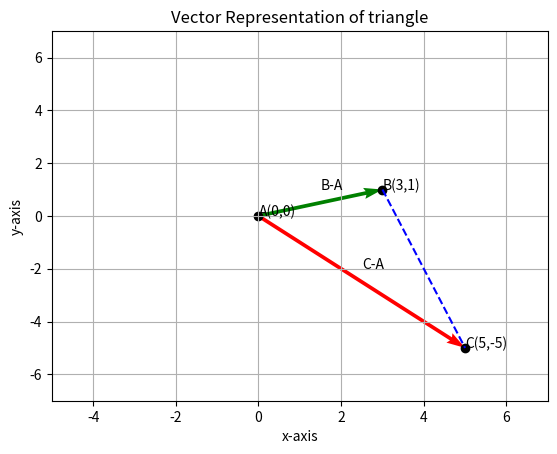

This figure's Python source:
import numpy as np
np.__version__
import matplotlib.pyplot as plt


A = np.array([-1,2])

B =np.array([2,3])

C= np.array([4,-3])

BA= B-A
CA = C-A

x = np.array([-1,2,4])
y=np.array([2,3,-3])
x=x+1
y=y-2

coord = ['A','B','C']

plt.quiver([0, 0], [0, 0],[3, 5], [ 1, -5],color=['g','r'], angles='xy', scale_units='xy', scale=1)
plt.xlim(-5, 7)
plt.ylim(-7, 7)

plt.scatter([0,3,5], [0, 1, -5],color='k')

for i in range(3):
  plt.text(x[i],y[i],'{}({},{})'.format(coord[i],x[i],y[i]))


plt.text(1.5,1,'B-A')
plt.text(2.5,-2,'C-A')

plt.title('Vector Representation of triangle')
plt.xlabel('x-axis')
plt.ylabel('y-axis')

plt.grid()
plt.plot([3,5],[1,-5],'b--')
plt.show()



BA_X_CA = np.cross(BA,CA)
Norm=np.linalg.norm(BA_X_CA)

Area = (1/2)*Norm
print('Area of triangle is {:.2f} square units.'.format(Area))
